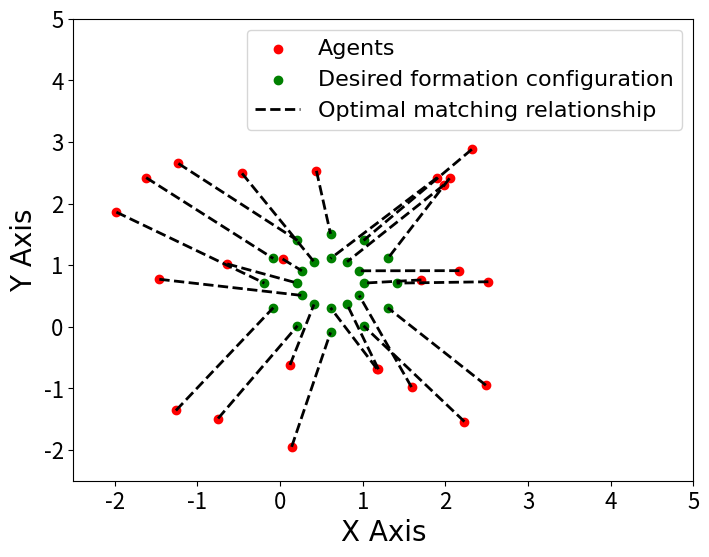
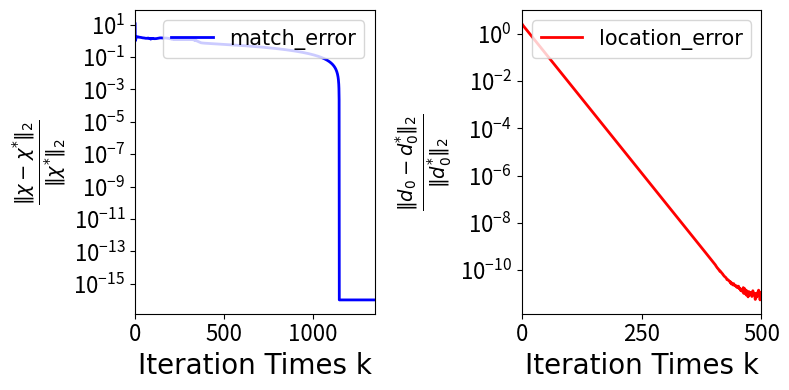

Reproduce these figures in Python, in order.
import math
import numpy as np
import random
import matplotlib.pyplot as plt
import networkx as nx
from scipy.optimize import linear_sum_assignment


# randomly generate the undirected connected communication graph
def generate_connected_adjacency_matrix():
    connected = False
    while not connected:
        graph = nx.erdos_renyi_graph(N, p)
        connected = nx.is_connected(graph)
    adjacency_matrix = nx.adjacency_matrix(graph).todense()
    return np.array(adjacency_matrix, dtype=int)


# centralized Hungarian algorithm used to determine the optimal match relationship
def hungarian(cost_f):
    row, col = linear_sum_assignment(cost_f)
    result = np.zeros((N, N))
    for e in range(N):
        result[e][col[e]] = 1
    return result


# constraint function g(.)
def g_function(position, iii):
    r_i = safety_radius[iii]
    p_i = obstacle_position[iii]
    return r_i ** 2 - np.linalg.norm(position - p_i) ** 2


# used to calculate a gradient
def calculate_gradient(f, x_k, iii):
    h = 1e-5
    x_k = np.array([float(xx) for xx in x_k])
    grad = []
    for jj in range(len(x_k.tolist())):
        x_k_plus_h = x_k.copy()
        x_k_plus_h[jj] += h
        gradient_i = (f(x_k_plus_h, iii) - f(x_k, iii)) / h
        grad.append(gradient_i)
    grad = np.array(grad)
    return grad


# objective function of P1
def location_function(do, i_):
    d0 = np.array(do)
    answer = np.linalg.norm(location_q[i_] - matched_location_m[i_] - d0) ** 2
    return answer


# used to calculate the relative error in optimal match part
def calculate_matching_error(xx):
    x_star = optimal_assignment
    delta_x = xx - x_star
    abs_error = np.linalg.norm(delta_x, ord=2)
    rel_error = abs_error / np.linalg.norm(x_star, ord=2)
    if rel_error == 0:
        rel_error = 1e-16   # avoid the math error of 0 in log
    return rel_error


np.random.seed(42)
random.seed(42)
if __name__ == '__main__':
    N = 24  # agent num
    p = 0.5  # edge generation probability
    Adjacency_Matrix = generate_connected_adjacency_matrix()   # randomly generate communication graph
    Ni = np.sum(Adjacency_Matrix, axis=1).astype(int)   # Neighborhood set

    # parameter selection
    alpha = 0.3    # the tunable step-size of DC-ADMM
    rho = 0.1  # the tunable penalty force of DC-ADMM
    beta = 0.03     # the tunable step-size of D-OGDA
    D = 0.2     # the tunable dual variable bound of D-OGDA

    matching_times = 5000   # match-iteration times
    location_times = 500    # location-iteration times

    IN = np.ones(N, dtype=float)
    ON = np.zeros(N, dtype=float)
    IIN = np.identity(N)

    # randomly generate the initial positions of the agents
    location_q = np.array(
        [[round(random.uniform(-2, 3), 2) for _ in range(2)] + [0 for _ in range(N - 2)] for _ in range(N)])

    # give the desired formation shape as two circle
    sq_3 = math.sqrt(3)
    relation_m = np.array([[8, 0], [4 * sq_3, 4], [4, 4 * sq_3], [0, 8], [-4, 4 * sq_3], [-4 * sq_3, 4],
                           [-8, 0], [-4 * sq_3, -4], [-4, -4 * sq_3], [0, -8], [4, -4 * sq_3], [4 * sq_3, -4],
                           [4, 0], [2 * sq_3, 2], [2, 2 * sq_3], [0, 4], [-2, 2 * sq_3], [-2 * sq_3, 2], [-4, 0],
                           [-2 * sq_3, -2], [-2, -2 * sq_3], [0, -4], [2, -2 * sq_3], [2 * sq_3, -2]])
    relation_m = np.array([0.1 * xx for xx in relation_m])
    location_relation_m = np.hstack((relation_m, np.zeros((relation_m.shape[0], N - 2), dtype=int)))    # dimension
    arbitrary_d0 = np.array(
        [random.uniform(0, 1) for _ in range(2)] + [0 for _ in range(N - 2)])      # arbitrarily generate a center
    arbitrary_m = location_relation_m + arbitrary_d0        # position of hole under arbitrary center
    cost = np.zeros((N, N))
    for i in range(N):
        for j in range(N):
            distance = np.array(arbitrary_m[j] - location_q[i])
            cost[i][j] = np.dot(distance.T, distance)   # calculate the cost
    optimal_assignment = hungarian(cost)

    # the first problem: find the optimal matching relationship
    ini_x = [[round(random.uniform(0, 1), 2) for _ in range(N)] for _ in range(N)]
    ini_y = [[round(random.uniform(0, 1), 2) for _ in range(N)] for _ in range(N)]
    ini_lam = [round(random.uniform(0, 1), 2) for _ in range(N)]
    ini_psi = np.zeros((N, N))  # iteration variable initialization

    x = np.array(ini_x.copy())
    y = np.array(ini_y.copy())
    lam = np.array(ini_lam.copy())
    psi = np.array(ini_psi.copy())
    matching_error = []
    f_value = []

    k = 0
    while k < matching_times:
        matching_error.append(calculate_matching_error(x))      # calculate relative error
        if k > 200:
            if all(x < 1e-8 for x in matching_error[-200:]):    # ensure the stability
                break

        x_copy = x.copy()
        y_copy = y.copy()
        lam_copy = lam.copy()
        psi_copy = psi.copy()

        for i in range(N):
            sigma_y = np.zeros(N, dtype=float)
            for j in range(N):
                if Adjacency_Matrix[i][j] == 1:
                    sigma_y += y_copy[i] + y_copy[j]
            w_xi = (IN / N - x_copy[i] - psi_copy[i] + rho * sigma_y) / (2 * rho * Ni[i])
            xi_hat = x_copy[i] - alpha * (cost[i] + (lam_copy[i] + np.dot(IN.T, x_copy[i]) - 1) * IN - w_xi)    # 18a
            x[i] = np.array([min(1.0, max(0.0, xi_hat[j])) for j in range(N)])  # equation 18b
            y[i] = (IN / N - x[i] - psi_copy[i] + rho * sigma_y) / (2 * rho * Ni[i])  # equation 16
            lam[i] = lam_copy[i] + alpha * (np.dot(IN.T, x[i]) - 1)     # equation 18c

        for i in range(N):
            minus_y = np.zeros(N, dtype=float)
            for j in range(N):
                if Adjacency_Matrix[i][j] == 1:
                    minus_y += y[i] - y[j]
            psi[i] = psi_copy[i] + rho * minus_y    # equation 13

        last_x = x_copy.copy()
        last_lam = lam_copy.copy()
        k += 1
        print('match part--iteration times：', k, '/', matching_times)

    # print('calculated task assignment：\n', x)
    # print('accuracy：', matching_error[-1])
    match_x_amount = len(matching_error)
    match_x = np.arange(match_x_amount)
    
    # # match error visualization
    # plt.figure(figsize=(8, 6))
    # plt.yscale('log')
    # plt.plot(match_x, matching_error, linewidth=2, label='matching_error')
    # plt.xlabel('Iteration Times k', fontsize=18, fontname='Times New Roman')
    # plt.ylabel('Relative Error', fontsize=18, fontname='Times New Roman')
    # plt.xlim(0, match_x_amount)
    # plt.show()

    # calculate the hole position with right match relationship
    matched_location_m = np.zeros((N, N))
    for i in range(N):
        for j in range(N):
            if x[i][j] == 1:
                matched_location_m[i] = location_relation_m[j]

    # define the parameters regarding inequality constraints g(di)
    obstacle_position = np.array([[random.uniform(-1, 1), random.uniform(-1, 1)] + [0 for _ in range(N - 2)]
                                  for _ in range(N)])   # the obstacle center
    safety_radius = [random.uniform(0, 0.1) for _ in range(N)]  # the radius of safety margin

    # the second problem: find optimal reference center d0*
    d_0 = np.array([[round(random.uniform(0, 1), 2) for _ in range(N)] for _ in range(N)])
    w_0 = np.array([[round(random.uniform(0, 1), 2) for _ in range(N)] for _ in range(N)])
    miu_0 = np.array([round(random.uniform(0, 1), 2) for _ in range(N)])
    d_1 = d_0.copy()
    w_1 = w_0.copy()
    miu_1 = miu_0.copy()
    d = d_0.copy()
    last_d = d_1.copy()
    w = w_0.copy()
    last_w = w_1.copy()
    miu = miu_0.copy()
    last_miu = miu_1.copy()     # iteration variable initialization
    d_sequence = []

    k2 = 0
    while k2 < location_times:
        d_copy = np.array(d.copy())
        last_d_copy = np.array(last_d.copy())
        w_copy = np.array(w.copy())
        last_w_copy = np.array(last_w.copy())
        miu_copy = np.array(miu.copy())
        last_miu_copy = np.array(last_miu.copy())
        d_sequence.append(d_copy)

        for i in range(N):
            sigma_k = np.zeros(N, dtype=float)
            sigma_last_k = np.zeros(N, dtype=float)
            minus_k = np.zeros(N, dtype=float)
            minus_last_k = np.zeros(N, dtype=float)
            for j in range(N):
                if Adjacency_Matrix[i][j] == 1:
                    sigma_k += w_copy[i] - w_copy[j] + d_copy[i] - d_copy[j]
                    sigma_last_k += last_w_copy[i] - last_w_copy[j] + last_d_copy[i] - last_d_copy[j]
                    minus_k += d_copy[i] - d_copy[j]
                    minus_last_k += last_d_copy[i] - last_d_copy[j]

            d[i] = d_copy[i] - 2 * beta * (calculate_gradient(location_function, d_copy[i], i) + sigma_k    # 21a
                + miu_copy[i] * calculate_gradient(g_function, (d_copy[i] + location_relation_m[i]), i)) \
                + beta * (calculate_gradient(location_function, last_d_copy[i], i) + sigma_last_k
                + last_miu_copy[i] * calculate_gradient(g_function, (last_d_copy[i] + location_relation_m[i]), i))
            w[i] = w_copy[i] + 2 * beta * minus_k - beta * minus_last_k     # equation 21b
            scalar_miu = miu_copy[i] + 2 * beta * g_function(d_copy[i] + location_relation_m[i], i) \
                        - beta * g_function(last_d_copy[i] + location_relation_m[i], i)
            miu[i] = min(D, max(0, scalar_miu))     # equation 21c
        last_d = d_copy.copy()
        last_w = w_copy.copy()
        last_miu = miu_copy.copy()
        k2 += 1
        print('location part--iteration times：', k2, '/', location_times)

    locating_error = []
    for i in range(len(d_sequence)):    # calculate the relative error in optimal reference center part
        delta_d = d_sequence[i] - d
        absolute_error = np.linalg.norm(delta_d, ord=2)
        relative_error = absolute_error / np.linalg.norm(d, ord=2)
        if relative_error == 0:
            relative_error = 1e-16
        locating_error.append(relative_error)
    # print('accuracy:', locating_error[-1])
    location_x_amount = len(locating_error)
    locate_x = np.arange(location_x_amount)

    # # location error visualization
    # plt.yscale('log')
    # plt.plot(locate_x, locating_error, linewidth=2, label='location_error')
    # plt.xlabel('Iteration Times k', fontsize=18, fontname='Times New Roman')
    # plt.ylabel('Relative Error', fontsize=18, fontname='Times New Roman')
    # plt.xlim(0, location_times)
    # plt.show()

    task_position = []
    for i in range(N):
        task_position.append(d[i] + matched_location_m[i])     # the position of real hole with known center
    robot_position = location_q.copy()
    robot_2d = [(point[0], point[1]) for point in robot_position]
    task_2d = [(point[0], point[1]) for point in task_position]
    x_values1 = [point[0] for point in robot_2d]
    y_values1 = [point[1] for point in robot_2d]
    x_values2 = [point[0] for point in task_2d]
    y_values2 = [point[1] for point in task_2d]

    plt.rcParams['pdf.fonttype'] = 42
    plt.figure(figsize=(8, 6))
    plt.scatter(x_values1, y_values1, color='red', label='Agents')
    plt.scatter(x_values2, y_values2, color='green', label='Desired formation configuration')
    for i in range(len(x_values1)):
        if i == 0:
            plt.plot([x_values1[i], x_values2[i]], [y_values1[i], y_values2[i]], 'k--',
                     linewidth=2, label='Optimal matching relationship')
        else:
            plt.plot([x_values1[i], x_values2[i]], [y_values1[i], y_values2[i]], 'k--', linewidth=2)
    plt.xlabel('X Axis', fontsize=20, fontname='Times New Roman')
    plt.ylabel('Y Axis', fontsize=20, fontname='Times New Roman')
    plt.xlim(-2.5, 5)
    plt.ylim(-2.5, 5)
    plt.xticks(fontsize=16)
    plt.yticks(fontsize=16)
    plt.legend(prop={'family': 'Times New Roman', 'size': 16}, loc='upper right', bbox_to_anchor=(1.0, 1.0))
    # plt.savefig(r'D:\学校\硕士\大四下\编队匹配论文\第一次大修\picture\resubmit\formation_1.pdf', format='pdf')
    plt.show()

    # visualization the raltive error
    plt.rcParams['pdf.fonttype'] = 42
    plt.figure(figsize=(8, 4))

    # match error is placed in the left
    plt.subplot(1, 2, 1)
    plt.yscale('log')
    plt.plot(match_x, matching_error, color='blue', linewidth=2, label='match_error')
    plt.xlabel('Iteration Times k', fontsize=20, fontname='Times New Roman')
    plt.ylabel(r'$\frac{\Vert \chi-\chi^{*}\Vert_{2}}{\Vert \chi^{*}\Vert_{2}}$',
               fontsize=20, fontname='Times New Roman')
    plt.xticks(fontsize=16)
    plt.yticks(fontsize=16)
    plt.xlim(0, match_x_amount)
    plt.legend(prop={'family': 'Times New Roman', 'size': 15}, loc='upper right', bbox_to_anchor=(1.0, 1.0))

    # location error is placed in the right
    plt.subplot(1, 2, 2)
    plt.yscale('log')
    plt.plot(locate_x, locating_error, color='red', linewidth=2, label='location_error')
    plt.xlabel('Iteration Times k', fontsize=20, fontname='Times New Roman')
    plt.ylabel(r'$\frac{\Vert d_{0}-d_{0}^{*}\Vert_{2}}{\Vert d_{0}^{*}\Vert_{2}}$',
               fontsize=20, fontname='Times New Roman')
    plt.xticks(np.linspace(0, location_times, 3), fontsize=16)
    plt.yticks(fontsize=16)
    plt.xlim(0, location_times)
    plt.legend(prop={'family': 'Times New Roman', 'size': 15}, loc='upper right', bbox_to_anchor=(1.0, 1.0))

    plt.tight_layout()
    # plt.savefig(r'D:\学校\硕士\大四下\编队匹配论文\第一次大修\picture\resubmit\error_1.pdf', format='pdf')
    plt.show()
